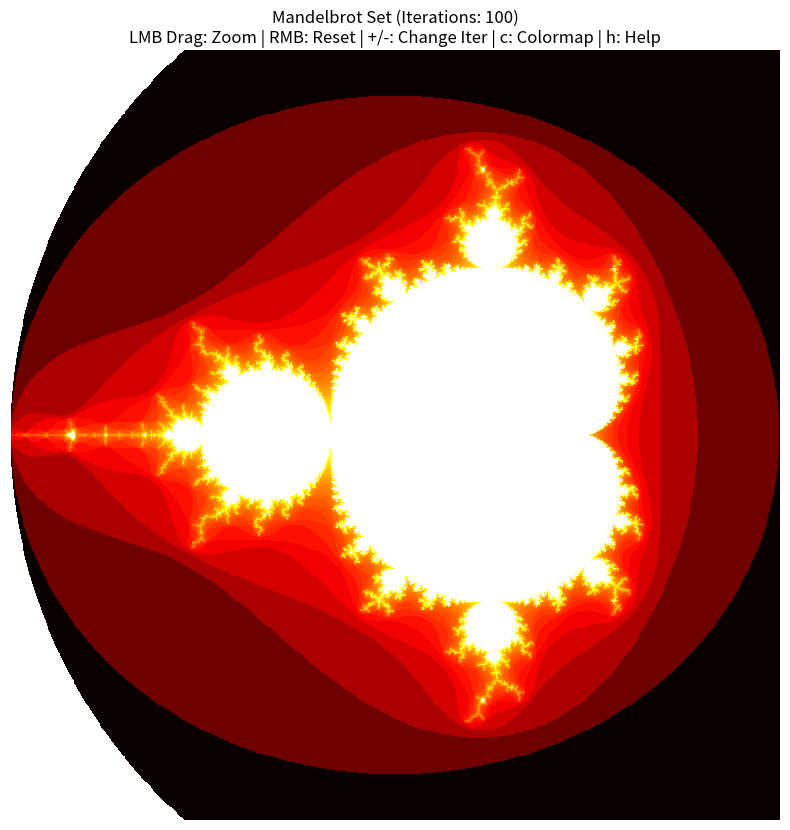

This chart was generated by the following Python code:
# -*- coding: utf-8 -*-
"""
Interactive Mandelbrot Set Explorer

An example showcasing NumPy for numerical computation, Matplotlib for
visualization and event handling, and object-oriented design to create
an interactive fractal explorer.

Impressive Features:
- Vectorized Mandelbrot calculation using NumPy for performance.
- Interactive zooming by selecting a region with the mouse.
- Dynamic adjustment of iteration depth using keyboard keys.
- Colormap cycling for different visual aesthetics.
- Encapsulation of state and logic within a class.
- Clear feedback and instructions provided in the plot title.

Requirements:
- Python 3.x
- NumPy
- Matplotlib

How to Interact:
- Left-click and drag: Define a rectangle to zoom into.
- Right-click: Reset the view to the initial state.
- Press '+': Increase the maximum number of iterations (more detail, slower).
- Press '-': Decrease the maximum number of iterations (less detail, faster).
- Press 'c': Cycle through different colormaps.
- Press 'h': Print help to the console.
"""

import numpy as np
import matplotlib.pyplot as plt
import matplotlib.colors as mcolors
import time
import sys

# --- Core Mandelbrot Calculation (Optimized with NumPy) ---

def mandelbrot_set(xmin, xmax, ymin, ymax, width, height, max_iter):
    """
    Calculates the Mandelbrot set for a given region and resolution.

    Args:
        xmin, xmax, ymin, ymax (float): Boundaries of the complex plane region.
        width, height (int): Dimensions of the output image in pixels.
        max_iter (int): Maximum number of iterations per point.

    Returns:
        numpy.ndarray: A 2D array where each value represents the number of
                       iterations before divergence (or max_iter if it doesn't).
    """
    # Create arrays of real and imaginary parts
    r1 = np.linspace(xmin, xmax, width, dtype=np.float64)
    r2 = np.linspace(ymin, ymax, height, dtype=np.float64)
    c = r1 + r2[:, None] * 1j  # Create complex grid using broadcasting

    # Initialize variables
    z = np.zeros_like(c, dtype=np.complex128)
    divergence_time = np.full(c.shape, max_iter, dtype=np.int32)
    m = np.full(c.shape, True, dtype=bool) # Mask for points still iterating

    start_time = time.time()
    for i in range(max_iter):
        # Apply the Mandelbrot iteration: z = z^2 + c
        # Only update points that haven't diverged yet (m is the mask)
        z[m] = z[m]**2 + c[m]

        # Identify points that have diverged (|z| > 2)
        # Important: Use np.abs, not abs, for NumPy arrays
        diverged = np.abs(z) > 2.0

        # Update the divergence time for newly diverged points
        # diverged[m] ensures we only consider points that were *still* iterating
        # divergence_time[m][diverged[m]] selects the correct elements to update
        newly_diverged = diverged & m
        divergence_time[newly_diverged] = i

        # Update the mask: remove points that have diverged
        m &= ~diverged

        # Optimization: If all points have diverged, stop early
        if not m.any():
            break

    end_time = time.time()
    print(f"Calculation took: {end_time - start_time:.4f} seconds")
    return divergence_time

# --- Interactive Explorer Class ---

class MandelbrotExplorer:
    """
    An interactive Matplotlib figure for exploring the Mandelbrot set.
    """
    def __init__(self, width=800, height=800, max_iter=100):
        self.width = width
        self.height = height
        self.max_iter_initial = max_iter
        self.max_iter = max_iter

        # Initial view boundaries
        self.xmin_init, self.xmax_init = -2.0, 1.0
        self.ymin_init, self.ymax_init = -1.5, 1.5
        self.xmin, self.xmax = self.xmin_init, self.xmax_init
        self.ymin, self.ymax = self.ymin_init, self.ymax_init

        self.press_coord = None # To store mouse press coordinates
        self.history = [] # To store previous views for potential "undo" (optional)

        # Available colormaps
        self.colormaps = ['hot', 'magma', 'inferno', 'plasma', 'viridis',
                          'gnuplot', 'gnuplot2', 'CMRmap', 'coolwarm', 'jet']
        self.cmap_index = 0

        # Setup the plot
        self.fig, self.ax = plt.subplots(figsize=(10, 10))
        self.img = None # Placeholder for the image object

        # Connect Matplotlib events to methods
        self.fig.canvas.mpl_connect('button_press_event', self.on_press)
        self.fig.canvas.mpl_connect('button_release_event', self.on_release)
        self.fig.canvas.mpl_connect('key_press_event', self.on_key_press)

        self.draw_mandelbrot()
        self.print_help()

    def draw_mandelbrot(self):
        """Calculates and draws the Mandelbrot set."""
        self.ax.set_title("Calculating...")
        self.fig.canvas.draw_idle() # Update title immediately

        mandel_data = mandelbrot_set(self.xmin, self.xmax, self.ymin, self.ymax,
                                     self.width, self.height, self.max_iter)

        # Use logarithmic scaling for better color distribution near the set
        # Add a small epsilon to avoid log(0)
        norm = mcolors.LogNorm(vmin=1, vmax=self.max_iter) # Log scale looks nice

        if self.img is None:
            self.img = self.ax.imshow(mandel_data,
                                      extent=(self.xmin, self.xmax, self.ymin, self.ymax),
                                      origin='lower', # Match complex plane coords
                                      cmap=self.colormaps[self.cmap_index],
                                      norm=norm, # Use log norm
                                      interpolation='nearest') # No smoothing
            self.ax.axis('off') # Hide axes for cleaner look
        else:
            self.img.set_data(mandel_data)
            self.img.set_extent((self.xmin, self.xmax, self.ymin, self.ymax))
            self.img.set_cmap(self.colormaps[self.cmap_index])
            self.img.set_norm(norm) # Update norm in case max_iter changed

        self.update_title()
        self.fig.canvas.draw_idle() # Request redraw

    def update_title(self):
        """Updates the plot title with current info and instructions."""
        title = (
            f"Mandelbrot Set (Iterations: {self.max_iter})\n"
            f"LMB Drag: Zoom | RMB: Reset | +/-: Change Iter | c: Colormap | h: Help"
        )
        self.ax.set_title(title)

    def on_press(self, event):
        """Handles mouse button press events."""
        # Ignore if not left or right button, or outside axes
        if event.button not in [1, 3] or event.inaxes != self.ax:
            return

        if event.button == 1: # Left Button: Start zoom
            self.press_coord = (event.xdata, event.ydata)
            # Draw a rectangle while dragging (optional feedback)
            self.rect = plt.Rectangle((event.xdata, event.ydata), 0, 0,
                                      facecolor='none', edgecolor='white',
                                      linestyle='dashed', linewidth=1.0)
            self.ax.add_patch(self.rect)
            self.fig.canvas.draw_idle()

        elif event.button == 3: # Right Button: Reset view
            print("Resetting view...")
            self.xmin, self.xmax = self.xmin_init, self.xmax_init
            self.ymin, self.ymax = self.ymin_init, self.ymax_init
            self.max_iter = self.max_iter_initial # Reset iterations too
            self.history = [] # Clear history on reset
            self.draw_mandelbrot()

    def on_release(self, event):
        """Handles mouse button release events (completes zoom)."""
        # Ignore if not left button, no press data, or outside axes
        if event.button != 1 or self.press_coord is None or event.inaxes != self.ax:
            # Clean up rectangle if it exists
            if hasattr(self, 'rect') and self.rect in self.ax.patches:
                 self.rect.remove()
                 del self.rect
                 self.fig.canvas.draw_idle()
            self.press_coord = None
            return

        # Remove the feedback rectangle
        if hasattr(self, 'rect'):
            self.rect.remove()
            del self.rect

        x0, y0 = self.press_coord
        x1, y1 = event.xdata, event.ydata
        self.press_coord = None # Reset press coordinate

        # Ensure coordinates are valid and represent a non-zero area
        if x0 is None or y0 is None or x1 is None or y1 is None \
           or x0 == x1 or y0 == y1:
            self.fig.canvas.draw_idle() # Redraw to remove potential artifacts
            return

        # Store current view in history before zooming
        self.history.append((self.xmin, self.xmax, self.ymin, self.ymax, self.max_iter))

        # Sort coordinates to handle dragging in any direction
        self.xmin, self.xmax = sorted([x0, x1])
        self.ymin, self.ymax = sorted([y0, y1])

        # Maintain aspect ratio (optional but good for Mandelbrot)
        dx = self.xmax - self.xmin
        dy = self.ymax - self.ymin
        aspect_ratio = self.width / self.height

        if dx / dy > aspect_ratio:
            # Too wide, adjust y
            new_dy = dx / aspect_ratio
            ymid = (self.ymin + self.ymax) / 2
            self.ymin = ymid - new_dy / 2
            self.ymax = ymid + new_dy / 2
        else:
            # Too tall, adjust x
            new_dx = dy * aspect_ratio
            xmid = (self.xmin + self.xmax) / 2
            self.xmin = xmid - new_dx / 2
            self.xmax = xmid + new_dx / 2


        print(f"Zooming to: X({self.xmin:.3e}, {self.xmax:.3e}), "
              f"Y({self.ymin:.3e}, {self.ymax:.3e})")
        self.draw_mandelbrot()

    def on_key_press(self, event):
        """Handles keyboard press events."""
        if event.key == '+':
            self.max_iter = int(self.max_iter * 1.5)
            print(f"Increased max iterations to: {self.max_iter}")
            self.draw_mandelbrot()
        elif event.key == '-':
            self.max_iter = max(10, int(self.max_iter / 1.5)) # Don't go below 10
            print(f"Decreased max iterations to: {self.max_iter}")
            self.draw_mandelbrot()
        elif event.key == 'c':
            self.cmap_index = (self.cmap_index + 1) % len(self.colormaps)
            print(f"Changed colormap to: {self.colormaps[self.cmap_index]}")
            # No need to recalculate, just redraw with new cmap
            self.img.set_cmap(self.colormaps[self.cmap_index])
            self.update_title()
            self.fig.canvas.draw_idle()
        elif event.key == 'h':
            self.print_help()
        elif event.key == 'escape':
             print("Exiting.")
             plt.close(self.fig)
             sys.exit()
        # Optional: Add 'b' for back/undo
        elif event.key == 'b':
            if self.history:
                print("Going back to previous view...")
                self.xmin, self.xmax, self.ymin, self.ymax, self.max_iter = self.history.pop()
                self.draw_mandelbrot()
            else:
                print("No previous view in history.")


    def print_help(self):
         print("\n--- Mandelbrot Explorer Controls ---")
         print("Mouse:")
         print("  Left Click & Drag: Zoom into selected rectangle.")
         print("  Right Click:       Reset view to the initial state.")
         print("Keyboard:")
         print("  +: Increase maximum iterations (more detail, slower calc).")
         print("  -: Decrease maximum iterations (less detail, faster calc).")
         print("  c: Cycle through available colormaps.")
         print("  b: Go back to the previous view (Undo zoom).")
         print("  h: Show this help message.")
         print("  Esc: Exit the explorer.")
         print("------------------------------------")


# --- Main Execution ---

if __name__ == "__main__":
    print("Starting Interactive Mandelbrot Explorer...")
    # You can adjust initial parameters here
    explorer = MandelbrotExplorer(width=800, height=800, max_iter=100)
    plt.show() # Display the plot and start the event loop
    print("Explorer window closed.")
